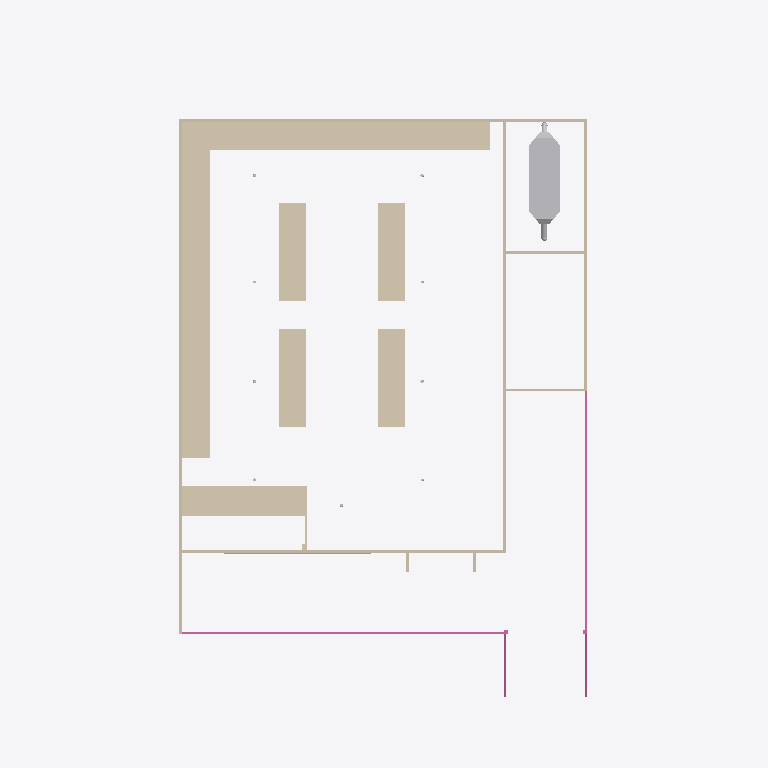
Plan cut of the same IFC building model at storey 'roof' (level 3.00 m, cut at 4.40 m), seen from above with north up, elements coloured by IFC class: 22 walls (beige), 4 railings (pink), 3 other elements (light grey), 1 window (light blue). Cut surfaces are drawn darker.
Extent 22.7 m × 26.4 m × 6.1 m (x, y, z). Storeys (2): GF at 0.00 m; roof at 3.00 m. Elements (169): 60 IfcWall, 29 IfcRailing, 26 IfcDuctSegment, 18 IfcPipeSegment, 17 IfcPipeFitting, 6 IfcStairFlight, 5 IfcDuctFitting, 3 IfcDoor, 3 IfcSlab, 2 IfcWindow.

HEADER;
FILE_DESCRIPTION(('ViewDefinition[DesignTransferView]'),'2;1');
FILE_NAME('s010.ifc','2025-09-29T18:58:31+08:00',(''),(''),'IfcOpenShell 0.8.3-post1','Bonsai 0.8.3-post1','');
FILE_SCHEMA(('IFC4'));
ENDSEC;
DATA;
#1=IFCPROJECT('1cLOtEvhjEEOm3RDBHj3$y',$,'My Project',$,$,$,$,(#14,#26),#9);
#31=IFCSITE('2TxQjvdvv5F9bcR_936Qgc',$,'My Site',$,$,#54,$,$,$,$,$,$,$,$);
#37=IFCBUILDING('3kpsh8LVTD3wUGZNIQeoI5',$,'My Building',$,$,#60,$,$,$,$,$,$);
#43=IFCBUILDINGSTOREY('2FQYv80lD1PPAuOz1l6iNt',$,'GF',$,$,#66,$,$,$,$);
#1320=IFCBUILDINGSTOREY('3LoOCGHvX8I9jLt5fMH58x',$,'roof',$,$,#1409,$,$,$,$);
#6868=IFCWALL('2cRyux5qbFt83nA2TNfoSs',$,'Wall',$,$,#7429,#6881,$,$);
#6939=IFCWALL('3zDkpjkID3PgYi8hBJ22qQ',$,'Wall',$,$,#7449,#6952,$,$);
#7173=IFCWALL('1P4CrIWLnFGg9HZ4Vlm$oq',$,'Wall',$,$,#7474,#7182,$,$);
#16740=IFCDUCTSEGMENT('1lofRTqcHF28eAlEEn2hmh',$,'DuctSegment',$,$,#20858,#16749,$,$);
#6399=IFCWALL('2Rz4bVPS17KOZ0ve2bvc$k',$,'Wall',$,$,#6595,#6408,$,$);
#6482=IFCWALL('1iAYIrXE9ANP5n2OO6A6fz',$,'Wall',$,$,#6747,#6495,$,$);
#6596=IFCWALL('3wNqEGSIfFu8NRNZ45n8SF',$,'Wall',$,$,#6967,#6609,$,$);
#6748=IFCWALL('2P20QFjuH4BuW$4GUxxGj4',$,'Wall',$,$,#7007,#6761,$,$);
#1281=IFCWALL('01tcGxEn96vvvoipVen6sr',$,'Wall',$,$,#4134,#1288,$,$);
#152=IFCWALL('0sPx5J0UrE_8jtBAECUm11',$,'Wall',$,$,#4139,#158,$,$);
#215=IFCWALL('1mxmX6dov9MucGJ464fum3',$,'Wall',$,$,#1093,#221,$,$);
#18325=IFCWALL('2wNCkDTe9AkA0JEU46AQ7_',$,'Wall',$,$,#18684,#18331,$,$);
#253=IFCWALL('32p$U9ZoXAVPI$kMUOzIKc',$,'Wall',$,$,#4144,#259,$,$);
#4337=IFCRAILING('2uS4RQCuzCYQ8bXzS$IEGV',$,'Railing',$,$,#4355,#4350,$,$);
#4594=IFCRAILING('1_tOYBXZfFBRocVuZqnOFR',$,'Railing',$,$,#4612,#4607,$,$);
#5529=IFCWALL('2YJcTbShL1auruOr2M2Kmq',$,'Wall',$,$,#5615,#5536,$,$);
#6429=IFCWALL('1tGTMC4r95eBtMGu2CuMEZ',$,'Wall',$,$,#6690,#6438,$,$);
#6539=IFCWALL('06IRd$2Df3DxmR05Ye7iu5',$,'Wall',$,$,#6652,#6552,$,$);
#6653=IFCWALL('1DBhiJeK91lw3xhHKO3kHB',$,'Wall',$,$,#6982,#6666,$,$);
#6691=IFCWALL('01s4tdHGbE_ROaNrWWycK8',$,'Wall',$,$,#6992,#6704,$,$);
#291=IFCWALL('17y1CGrFLF8x0eoLJzwmOv',$,'Wall',$,$,#4149,#297,$,$);
#18925=IFCWINDOW('1v91aEgerDowPkrRdR4Bay',$,'Window',$,$,#19083,#18934,$,1.5,5.5,$,.SINGLE_PANEL.,$);
#6145=IFCRAILING('2tHu09U_bEkvWkVm6QqelD',$,'Railing',$,$,#6177,#6158,$,$);
#6178=IFCRAILING('2fspOmRRz3Uwsc8qdVwCGV',$,'Railing',$,$,#6234,#6191,$,$);
#17188=IFCDUCTSEGMENT('2Jsa7T2zz6ORk7te4vUZBp',$,'DuctSegment',$,$,#20878,#17201,$,$);
#1415=IFCWALL('20Hk_ob_967wR1ZrdMeczy',$,'Wall',$,$,#4169,#1421,$,$);
#1458=IFCWALL('2RX3cEFQL7dwswnXKEwgIr',$,'Wall',$,$,#4174,#1469,$,$);
#7083=IFCWALL('2J7R8XqdH8OPQ_XD_7Xf7F',$,'Wall',$,$,#7459,#7092,$,$);
#17254=IFCDUCTSEGMENT('0$lQPe7i96Lu4q9J6z9WOM',$,'DuctSegment',$,$,#20888,#17267,$,$);
#7053=IFCWALL('322Hqc3Yv2iRjmr9oNXMFy',$,'Wall',$,$,#7454,#7062,$,$);
ENDSEC;